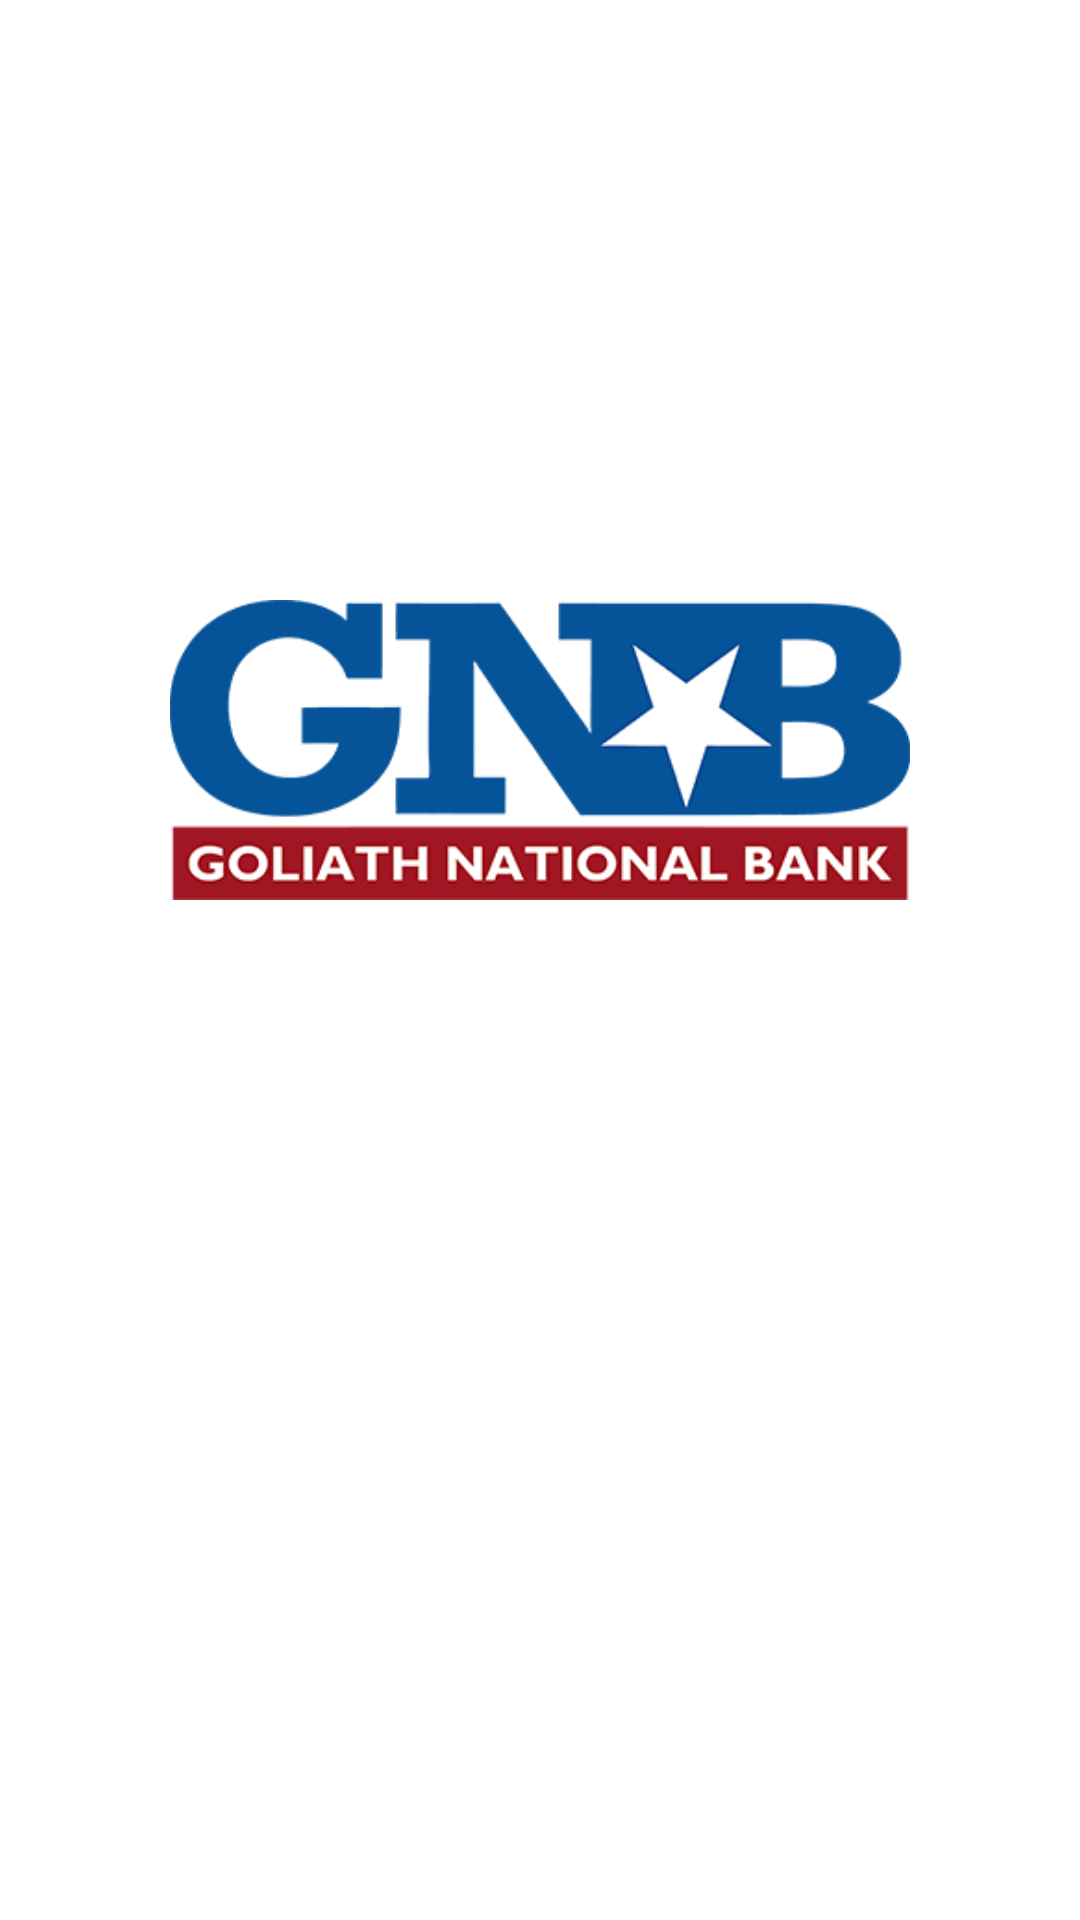

Produce the Android XML layout that renders to this screen, including the resource entries it uses.
<!-- AndroidManifest.xml: application theme Theme.LegendaryBank -->
<!-- res/layout/fragment_splash.xml -->
<?xml version="1.0" encoding="utf-8"?>
<layout xmlns:android="http://schemas.android.com/apk/res/android"
    xmlns:app="http://schemas.android.com/apk/res-auto"
    xmlns:tools="http://schemas.android.com/tools">

    <data>

    </data>

    <androidx.constraintlayout.widget.ConstraintLayout
        android:layout_width="match_parent"
        android:layout_height="match_parent"
        tools:context=".ui.splash.SplashFragment">

        <ImageView
            android:id="@+id/iv_background"
            android:layout_width="0dp"
            android:layout_height="0dp"
            android:scaleType="centerCrop"
            app:layout_constraintBottom_toBottomOf="parent"
            app:layout_constraintEnd_toEndOf="parent"
            app:layout_constraintStart_toStartOf="parent"
            app:layout_constraintTop_toTopOf="parent"
            app:srcCompat="@drawable/splash_background" />

        <ImageView
            android:id="@+id/iv_logo"
            android:layout_width="0dp"
            android:layout_height="100dp"
            android:layout_marginTop="200dp"
            app:layout_constraintEnd_toEndOf="parent"
            app:layout_constraintStart_toStartOf="parent"
            app:layout_constraintTop_toTopOf="parent"
            app:srcCompat="@drawable/logo" />

    </androidx.constraintlayout.widget.ConstraintLayout>
</layout>
<!-- resources referenced by this layout -->
<resources>
  <!-- drawable logo: png bitmap (drawable, 7419 bytes) -->
  <style name="Theme.LegendaryBank" parent="Theme.MaterialComponents.DayNight.DarkActionBar">
          
          <item name="colorPrimary">@color/white_500</item>
          <item name="colorPrimaryVariant">@color/purple_700</item>
          <item name="colorOnPrimary">@color/white</item>
          
          <item name="colorSecondary">@color/teal_200</item>
          <item name="colorSecondaryVariant">@color/teal_700</item>
          <item name="colorOnSecondary">@color/black</item>
          
          <item name="android:statusBarColor" tools:targetApi="l">?attr/colorPrimaryVariant</item>
          
          <item name="windowActionBar">false</item>
          <item name="windowNoTitle">true</item>
      </style>
  <color name="white_500">#E5E7E9</color>
  <color name="purple_700">#FF3700B3</color>
  <color name="white">#FFFFFFFF</color>
  <color name="teal_200">#FF03DAC5</color>
  <color name="teal_700">#FF018786</color>
  <color name="black">#FF000000</color>
</resources>
